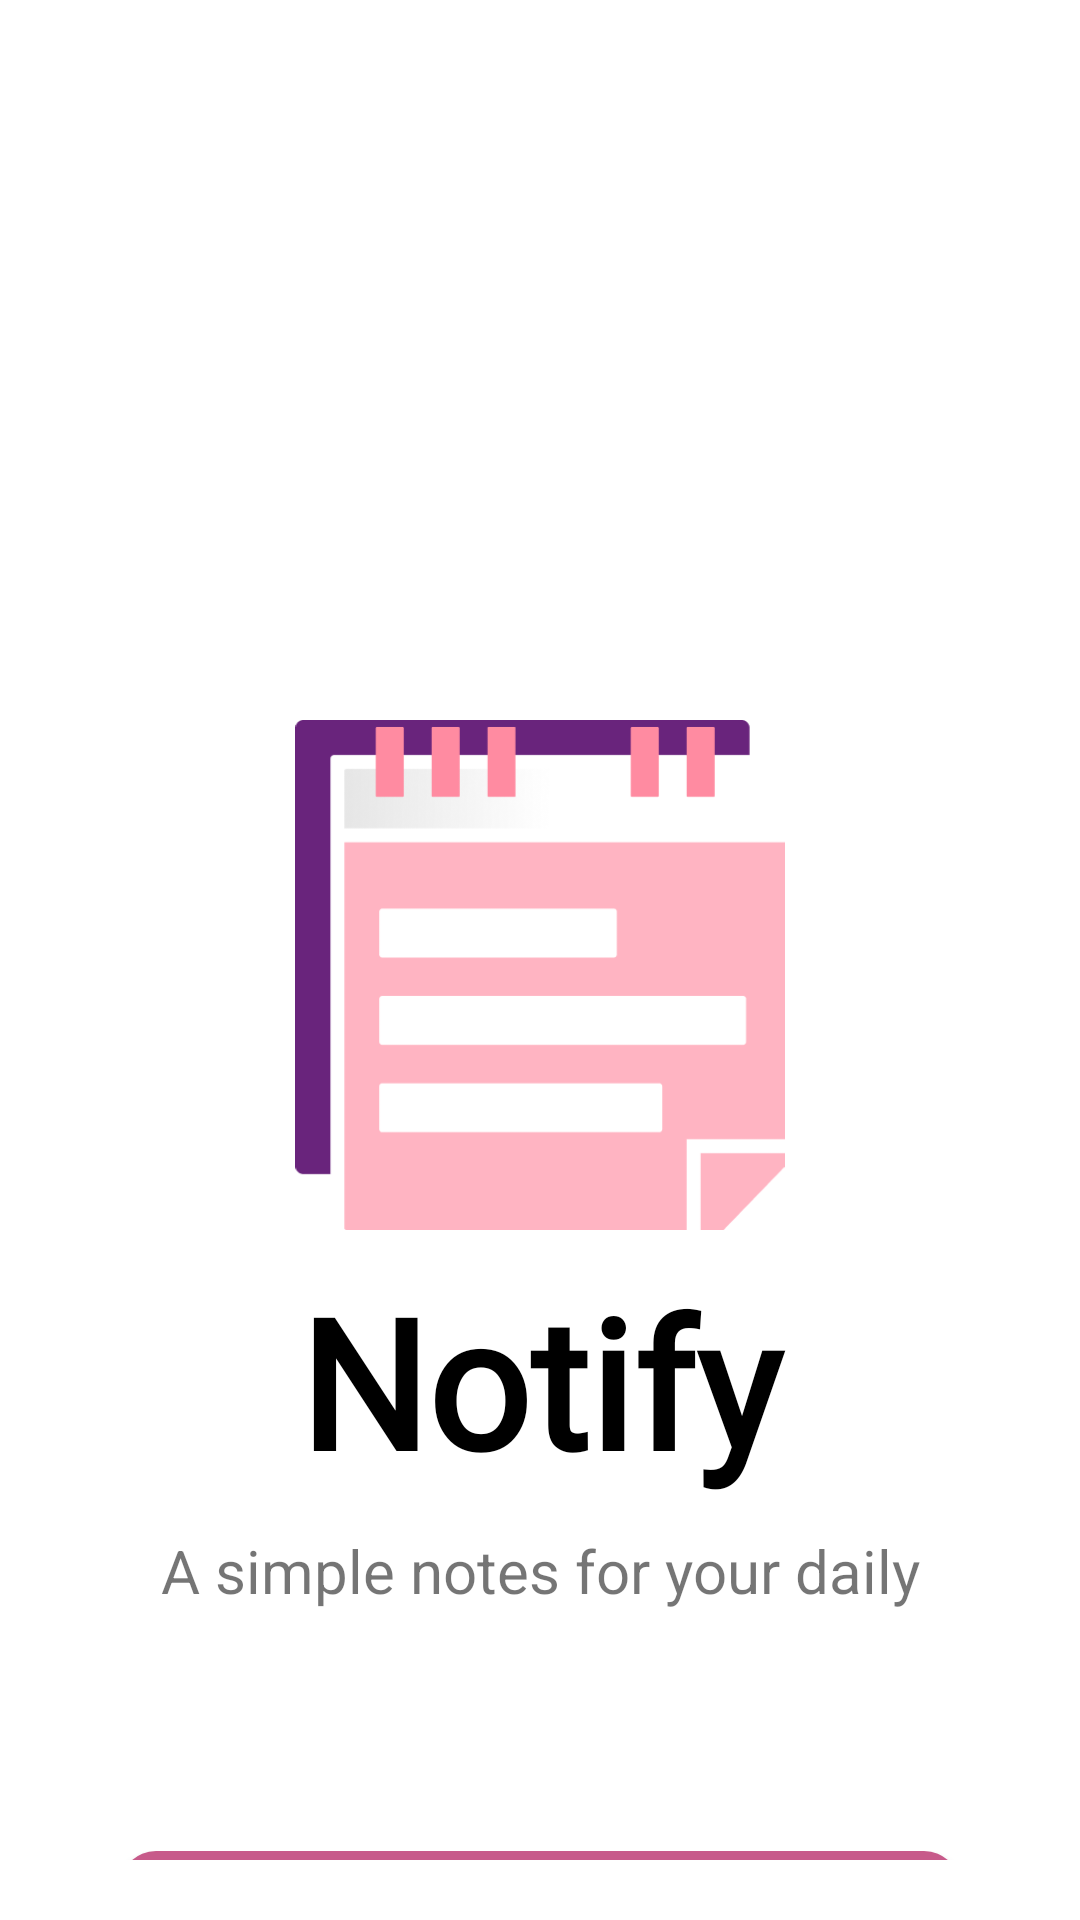

Reconstruct the res/layout file that produces this screen, plus the resources it refers to.
<!-- AndroidManifest.xml: application theme Theme.ProjectPAMCoba1 -->
<!-- res/layout/activity_splash.xml -->
<LinearLayout xmlns:android="http://schemas.android.com/apk/res/android"
    xmlns:app="http://schemas.android.com/apk/res-auto"
    xmlns:tools="http://schemas.android.com/tools"
    android:id="@+id/main"
    android:layout_width="match_parent"
    android:orientation="vertical"
    android:layout_height="match_parent"
    tools:context=".MainActivity">

    <LinearLayout
        android:layout_width="match_parent"
        android:layout_height="wrap_content"
        android:layout_marginTop="240dp"
        android:orientation="vertical">
        <ImageView
            android:layout_width="wrap_content"
            android:layout_height="170dp"
            android:src="@drawable/ic_app_icon"/>
        <TextView
            android:id="@+id/tvSplash1"
            android:layout_width="match_parent"
            android:layout_height="wrap_content"
            android:layout_marginVertical="10dp"
            android:text="Notify"
            android:textSize="60sp"
            android:textColor="@color/black"
            android:textStyle="bold"
            android:gravity="center"
            android:fontFamily="@font/jersey10_font"/>

        <TextView
            android:id="@+id/tvSplash2"
            android:layout_width="match_parent"
            android:layout_height="wrap_content"
            android:text="A simple notes for your daily"
            android:textSize="20sp"
            android:textStyle="normal"
            android:gravity="center"/>
    </LinearLayout>

    <LinearLayout
        android:layout_width="match_parent"
        android:layout_height="wrap_content"
        android:layout_marginTop="60dp"
        android:padding="20dp">
        <Button
            android:id="@+id/mulai"
            android:layout_width="match_parent"
            android:layout_height="44dp"
            android:layout_marginHorizontal="20dp"
            android:background="@drawable/button_rounded"
            android:text="Mulai!"
            android:textSize="16sp"
            android:textColor="#ffffff"
            android:fontFamily="@font/metropolis_font"/>
    </LinearLayout>

</LinearLayout>
<!-- resources referenced by this layout -->
<resources>
  <color name="black">#FF000000</color>
  <!-- drawable button_rounded (drawable) -->
  <?xml version="1.0" encoding="utf-8"?>
  <shape xmlns:android="http://schemas.android.com/apk/res/android"
      android:shape="rectangle">
      <corners android:radius="12dp"/>
      <solid android:color="#C75A8A"/>
  </shape>
  <!-- drawable ic_app_icon: png bitmap (drawable, 17437 bytes) -->
  <style name="Theme.ProjectPAMCoba1" parent="Theme.MaterialComponents.DayNight.NoActionBar">
          
          <item name="colorPrimary">@color/main</item>
          <item name="colorPrimaryVariant">@color/main</item>
          <item name="colorOnPrimary">@color/white</item>
          
          <item name="colorSecondary">@color/teal_200</item>
          <item name="colorSecondaryVariant">@color/teal_700</item>
          <item name="colorOnSecondary">@color/black</item>
          
          <item name="android:statusBarColor">?attr/colorPrimaryVariant</item>
          
      </style>
  <color name="main">#DA498D</color>
  <color name="white">#FFFFFFFF</color>
  <color name="teal_200">#FF03DAC5</color>
  <color name="teal_700">#FF018786</color>
</resources>
